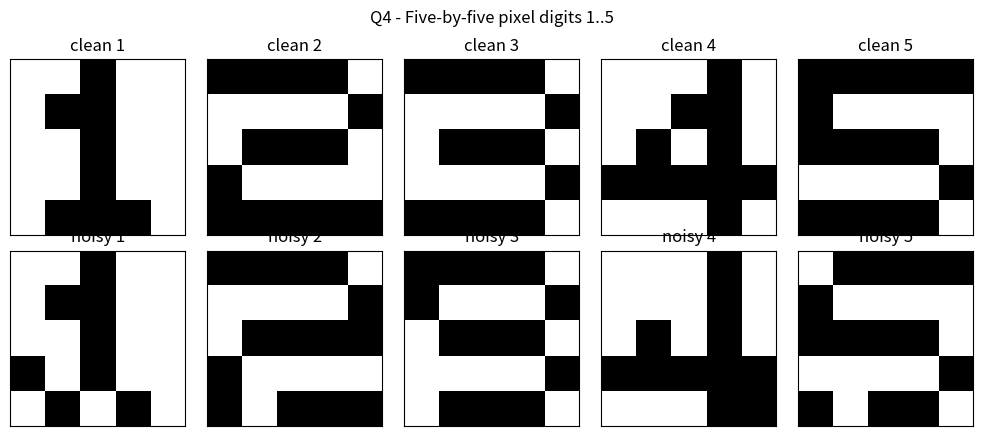

This chart was generated by the following Python code: (Note: this script raises an exception after producing the figure.)
"""
Q4. Recognition of the digits 1..5 given as five-by-five pixel squares (Figure 1).
    Network : 25 (input)  ->  50 (hidden, sigmoid)  -> 5 (output, softmax)
    Trained with back-propagation + SGD.  Also tested on noisy / distorted digits.
"""
import numpy as np
import matplotlib
matplotlib.use("Agg")
import matplotlib.pyplot as plt

np.random.seed(0)

# ---------------- 1. The five 5x5 bitmaps (1 = dark pixel) ----------------
digits = {
 1: [[0,0,1,0,0],
     [0,1,1,0,0],
     [0,0,1,0,0],
     [0,0,1,0,0],
     [0,1,1,1,0]],
 2: [[1,1,1,1,0],
     [0,0,0,0,1],
     [0,1,1,1,0],
     [1,0,0,0,0],
     [1,1,1,1,1]],
 3: [[1,1,1,1,0],
     [0,0,0,0,1],
     [0,1,1,1,0],
     [0,0,0,0,1],
     [1,1,1,1,0]],
 4: [[0,0,0,1,0],
     [0,0,1,1,0],
     [0,1,0,1,0],
     [1,1,1,1,1],
     [0,0,0,1,0]],
 5: [[1,1,1,1,1],
     [1,0,0,0,0],
     [1,1,1,1,0],
     [0,0,0,0,1],
     [1,1,1,1,0]],
}
X = np.array([np.array(digits[d]).reshape(-1) for d in range(1, 6)], dtype=float)  # 5 x 25
D = np.eye(5)                                                                     # one-hot

# ---------------- 2. Helpers ----------------
sigmoid = lambda x: 1 / (1 + np.exp(-x))
def softmax(v):
    e = np.exp(v - v.max()); return e / e.sum()

# ---------------- 3. Back-propagation training ----------------
W1 = 2 * np.random.rand(50, 25) - 1     # hidden layer
W2 = 2 * np.random.rand(5, 50) - 1      # output layer
alpha, EPOCHS = 0.9, 10000
loss_hist = []

for ep in range(EPOCHS):
    loss = 0.0
    for k in range(5):
        x = X[k].reshape(-1, 1); d = D[k].reshape(-1, 1)
        v1 = W1 @ x;  y1 = sigmoid(v1)
        v  = W2 @ y1; y  = softmax(v)
        e      = d - y
        delta  = e                              # softmax + cross-entropy
        e1     = W2.T @ delta
        delta1 = y1 * (1 - y1) * e1
        W2 += alpha * delta  @ y1.T
        W1 += alpha * delta1 @ x.T
        loss += -float(np.sum(d * np.log(y + 1e-12)))
    loss_hist.append(loss / 5)
    if (ep + 1) in (1, 10, 100, 1000, 10000):
        print(f"epoch {ep+1:5d}   cross-entropy loss = {loss_hist[-1]:.6e}")

# ---------------- 4. Test on the clean training digits ----------------
print("\n--- Recognition of the original (clean) images ---")
for k in range(5):
    y = softmax(W2 @ sigmoid(W1 @ X[k].reshape(-1, 1)))
    print(f"true = {k+1}   predicted = {int(np.argmax(y))+1}   confidence = {y.max():.4f}")

# ---------------- 5. Test on noisy / distorted digits ----------------
print("\n--- Recognition of distorted images (2 random pixels flipped) ---")
rng = np.random.default_rng(7)
Xn, ok = X.copy(), 0
for k in range(5):
    idx = rng.choice(25, 2, replace=False)
    Xn[k, idx] = 1 - Xn[k, idx]
    y = softmax(W2 @ sigmoid(W1 @ Xn[k].reshape(-1, 1)))
    p = int(np.argmax(y)) + 1
    ok += (p == k + 1)
    print(f"true = {k+1}   predicted = {p}   confidence = {y.max():.4f}   {'OK' if p==k+1 else 'WRONG'}")
print(f"\nAccuracy on clean images    : 100.00 %")
print(f"Accuracy on distorted images: {100*ok/5:.2f} %")

# ---------------- 6. Figures ----------------
fig, ax = plt.subplots(2, 5, figsize=(10, 4.4))
for k in range(5):
    ax[0, k].imshow(X[k].reshape(5, 5),  cmap="gray_r"); ax[0, k].set_title(f"clean {k+1}")
    ax[1, k].imshow(Xn[k].reshape(5, 5), cmap="gray_r"); ax[1, k].set_title(f"noisy {k+1}")
    for r in range(2): ax[r, k].set_xticks([]); ax[r, k].set_yticks([])
plt.suptitle("Q4 - Five-by-five pixel digits 1..5")
plt.tight_layout(); plt.savefig("/mnt/user-data/outputs/q4_digits.png", dpi=130)

plt.figure(figsize=(6, 4))
plt.semilogy(loss_hist, color="tab:purple")
plt.xlabel("Epoch"); plt.ylabel("Cross-entropy loss (log)")
plt.title("Q4 - Training curve"); plt.grid(alpha=.3, which="both")
plt.tight_layout(); plt.savefig("/mnt/user-data/outputs/q4_loss.png", dpi=130)
print("\n[Figures saved: q4_digits.png , q4_loss.png]")
